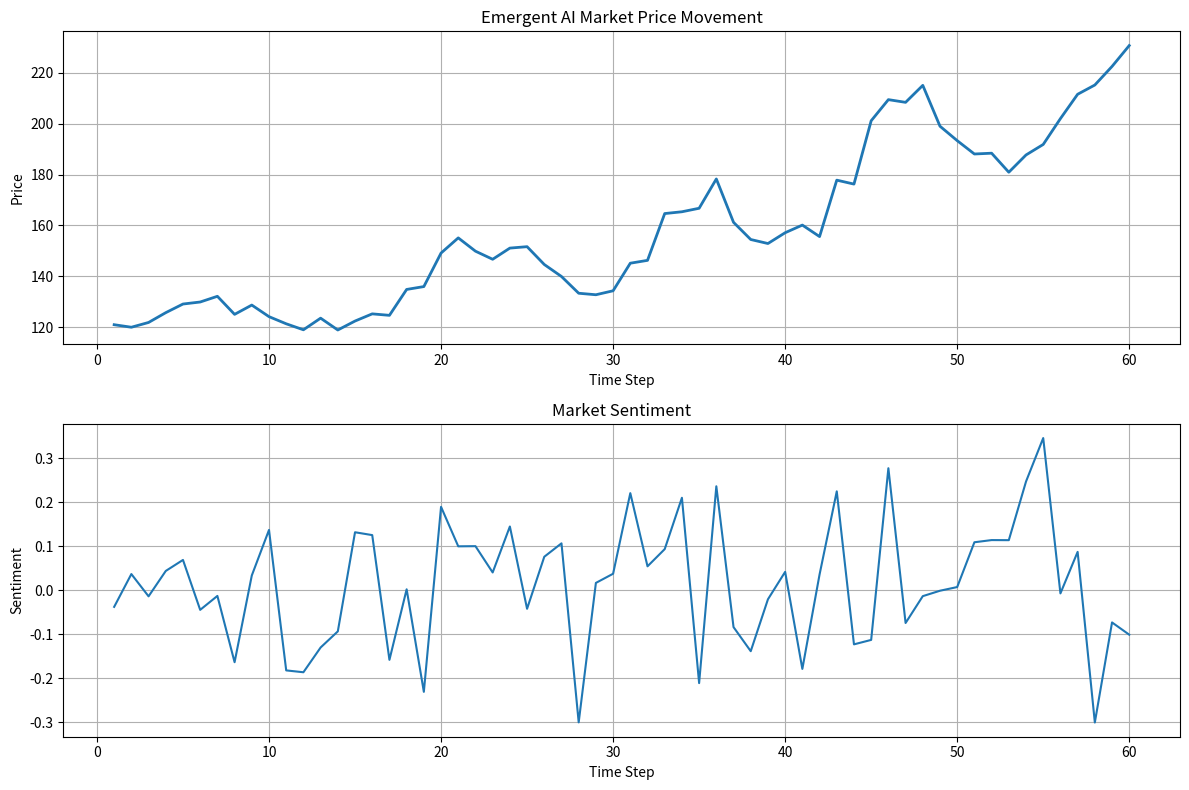

Python code for this plot:
from __future__ import annotations

import matplotlib.pyplot as plt
import pandas as pd
import numpy as np
import argparse
import math
import random
from dataclasses import dataclass, field
from typing import Dict, List


@dataclass
class MarketState:
    step: int
    price: float
    cash: Dict[str, float]
    inventory: Dict[str, int]
    sentiment: float = 0.0
    volatility: float = 0.02
    news_shock: float = 0.0


@dataclass
class TradeIntent:
    agent: str
    quantity: int
    confidence: float
    rationale: str


class Agent:
    name: str

    def decide(self, state: MarketState, history: List[float]) -> TradeIntent:
        raise NotImplementedError


class FearAgent(Agent):
    name = "Fear Agent"

    def decide(self, state: MarketState, history: List[float]) -> TradeIntent:
        if len(history) < 3:
            return TradeIntent(self.name, 0, 0.2, "Waiting")
        momentum = (history[-1] - history[-3]) / history[-3]
        panic = max(0.0, -momentum + max(0.0, -state.news_shock))
        qty = -max(0, int(panic * 220))
        return TradeIntent(self.name, qty, min(1.0, 0.2 + panic), "Sell pressure")


class GreedAgent(Agent):
    name = "Greed Agent"

    def decide(self, state: MarketState, history: List[float]) -> TradeIntent:
        if len(history) < 3:
            return TradeIntent(self.name, 4, 0.3, "Speculative long")
        momentum = (history[-1] - history[-3]) / history[-3]
        exuberance = max(0.0, momentum + max(0.0, state.news_shock))
        qty = max(0, int(exuberance * 200)) + (4 if momentum > 0 else 0)
        return TradeIntent(self.name, qty, min(1.0, 0.3 + exuberance), "Upside chase")


class NewsAgent(Agent):
    name = "News Agent"

    def decide(self, state: MarketState, history: List[float]) -> TradeIntent:
        qty = int(state.news_shock * 180)
        return TradeIntent(self.name, qty, 0.3 + abs(state.news_shock), "News reaction")


class RetailTraderAgent(Agent):
    name = "Retail Trader Agent"

    def decide(self, state: MarketState, history: List[float]) -> TradeIntent:
        if len(history) < 4:
            return TradeIntent(self.name, 2, 0.2, "Starter position")
        short_ma = sum(history[-3:]) / 3
        long_ma = sum(history[-8:]) / min(8, len(history))
        signal = (short_ma - long_ma) / long_ma + state.sentiment * 0.4
        qty = int(signal * 140)
        return TradeIntent(self.name, qty, 0.2 + abs(signal), "MA + sentiment")


class InstitutionalAgent(Agent):
    name = "Institutional Agent"

    def decide(self, state: MarketState, history: List[float]) -> TradeIntent:
        fair_value = sum(history[-10:]) / min(10, len(history))
        signal = (fair_value - state.price) / state.price - state.sentiment * 0.25
        qty = max(-70, min(70, int(signal * 260)))
        return TradeIntent(self.name, qty, 0.35 + abs(signal), "Mean reversion")


@dataclass
class Simulator:
    start_price: float = 100.0
    steps: int = 60
    seed: int = 42
    agents: List[Agent] = field(default_factory=list)

    def __post_init__(self):
        if not self.agents:
            self.agents = [
                FearAgent(),
                GreedAgent(),
                NewsAgent(),
                RetailTraderAgent(),
                InstitutionalAgent(),
            ]
        random.seed(self.seed)

    def run(self) -> List[MarketState]:
        price = self.start_price
        history = [price]
        states = []
        cash = {a.name: 1_000_000.0 for a in self.agents}
        inventory = {a.name: 0 for a in self.agents}

        for step in range(1, self.steps + 1):
            news_shock = random.gauss(0, 0.08)
            sentiment = max(-1, min(1, news_shock + random.gauss(0, 0.15)))

            state = MarketState(step, price, cash, inventory, sentiment, news_shock=news_shock)

            intents = [a.decide(state, history) for a in self.agents]
            net_demand = sum(i.quantity for i in intents)

            liquidity = 600
            impact = net_demand / liquidity
            noise = random.gauss(0, 0.02)
            drift = 0.0015 * math.tanh(sentiment)

            new_price = max(5, price * (1 + drift + impact + noise))

            for intent in intents:
                trade_price = (price + new_price) / 2
                cash[intent.agent] -= intent.quantity * trade_price
                inventory[intent.agent] += intent.quantity

            history.append(new_price)
            price = new_price

            states.append(MarketState(step, price, dict(cash), dict(inventory), sentiment, news_shock=news_shock))

        return states


def plot_results(states: List[MarketState], start_price: float):
    steps = [s.step for s in states]
    prices = [s.price for s in states]
    sentiments = [s.sentiment for s in states]

    df = pd.DataFrame({
        "Step": steps,
        "Price": prices,
        "Sentiment": sentiments
    })

    fig, ax = plt.subplots(2, 1, figsize=(12, 8))

    ax[0].plot(df["Step"], df["Price"], linewidth=2)
    ax[0].set_title("Emergent AI Market Price Movement")
    ax[0].set_xlabel("Time Step")
    ax[0].set_ylabel("Price")
    ax[0].grid(True)

    ax[1].plot(df["Step"], df["Sentiment"])
    ax[1].set_title("Market Sentiment")
    ax[1].set_xlabel("Time Step")
    ax[1].set_ylabel("Sentiment")
    ax[1].grid(True)

    plt.tight_layout()
    plt.savefig("indian_ai_market_simulation.png")
    plt.show()


def main():
    parser = argparse.ArgumentParser()
    parser.add_argument("--steps", type=int, default=60)
    parser.add_argument("--start-price", type=float, default=120)
    parser.add_argument("--seed", type=int, default=42)
    args = parser.parse_args()

    simulator = Simulator(args.start_price, args.steps, args.seed)
    states = simulator.run()

    print("\nSimulation Complete")
    print(f"Start Price: {args.start_price}")
    print(f"Final Price: {states[-1].price:.2f}")

    plot_results(states, args.start_price)


if __name__ == "__main__":
    main()
